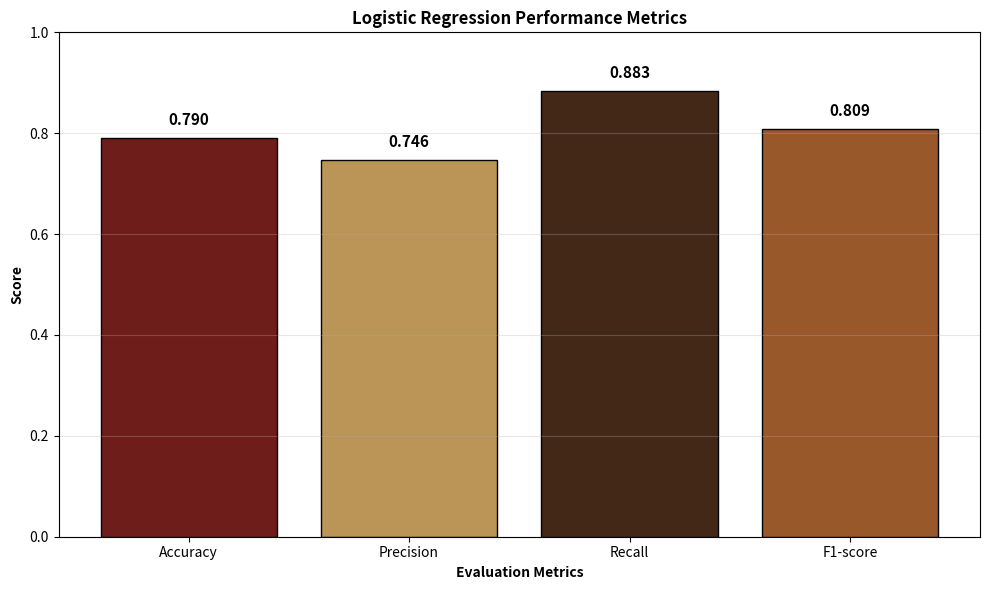

The matplotlib source for this figure:
import matplotlib.pyplot as plt

metrics = ["Accuracy", "Precision", "Recall", "F1-score"]
logistic_values = [0.7902, 0.7459, 0.8835, 0.8089]
colors=['#6f1d1b','#bb9457', '#432818','#99582a']

plt.figure(figsize=(10, 6))
bars=plt.bar(metrics, logistic_values, color=colors, edgecolor='black')

plt.xlabel("Evaluation Metrics", fontweight='bold')
plt.ylabel("Score", fontweight='bold')
plt.title("Logistic Regression Performance Metrics", fontweight='bold')

plt.ylim(0, 1)
plt.grid(True, axis='y', alpha=0.3)
for bar, score in zip(bars, logistic_values):
    height = bar.get_height()
    plt.text(bar.get_x() + bar.get_width()/2., height + 0.02,f'{score:.3f}', ha='center',
             va='bottom', fontweight='bold', fontsize=11)
    
plt.tight_layout()
plt.show()